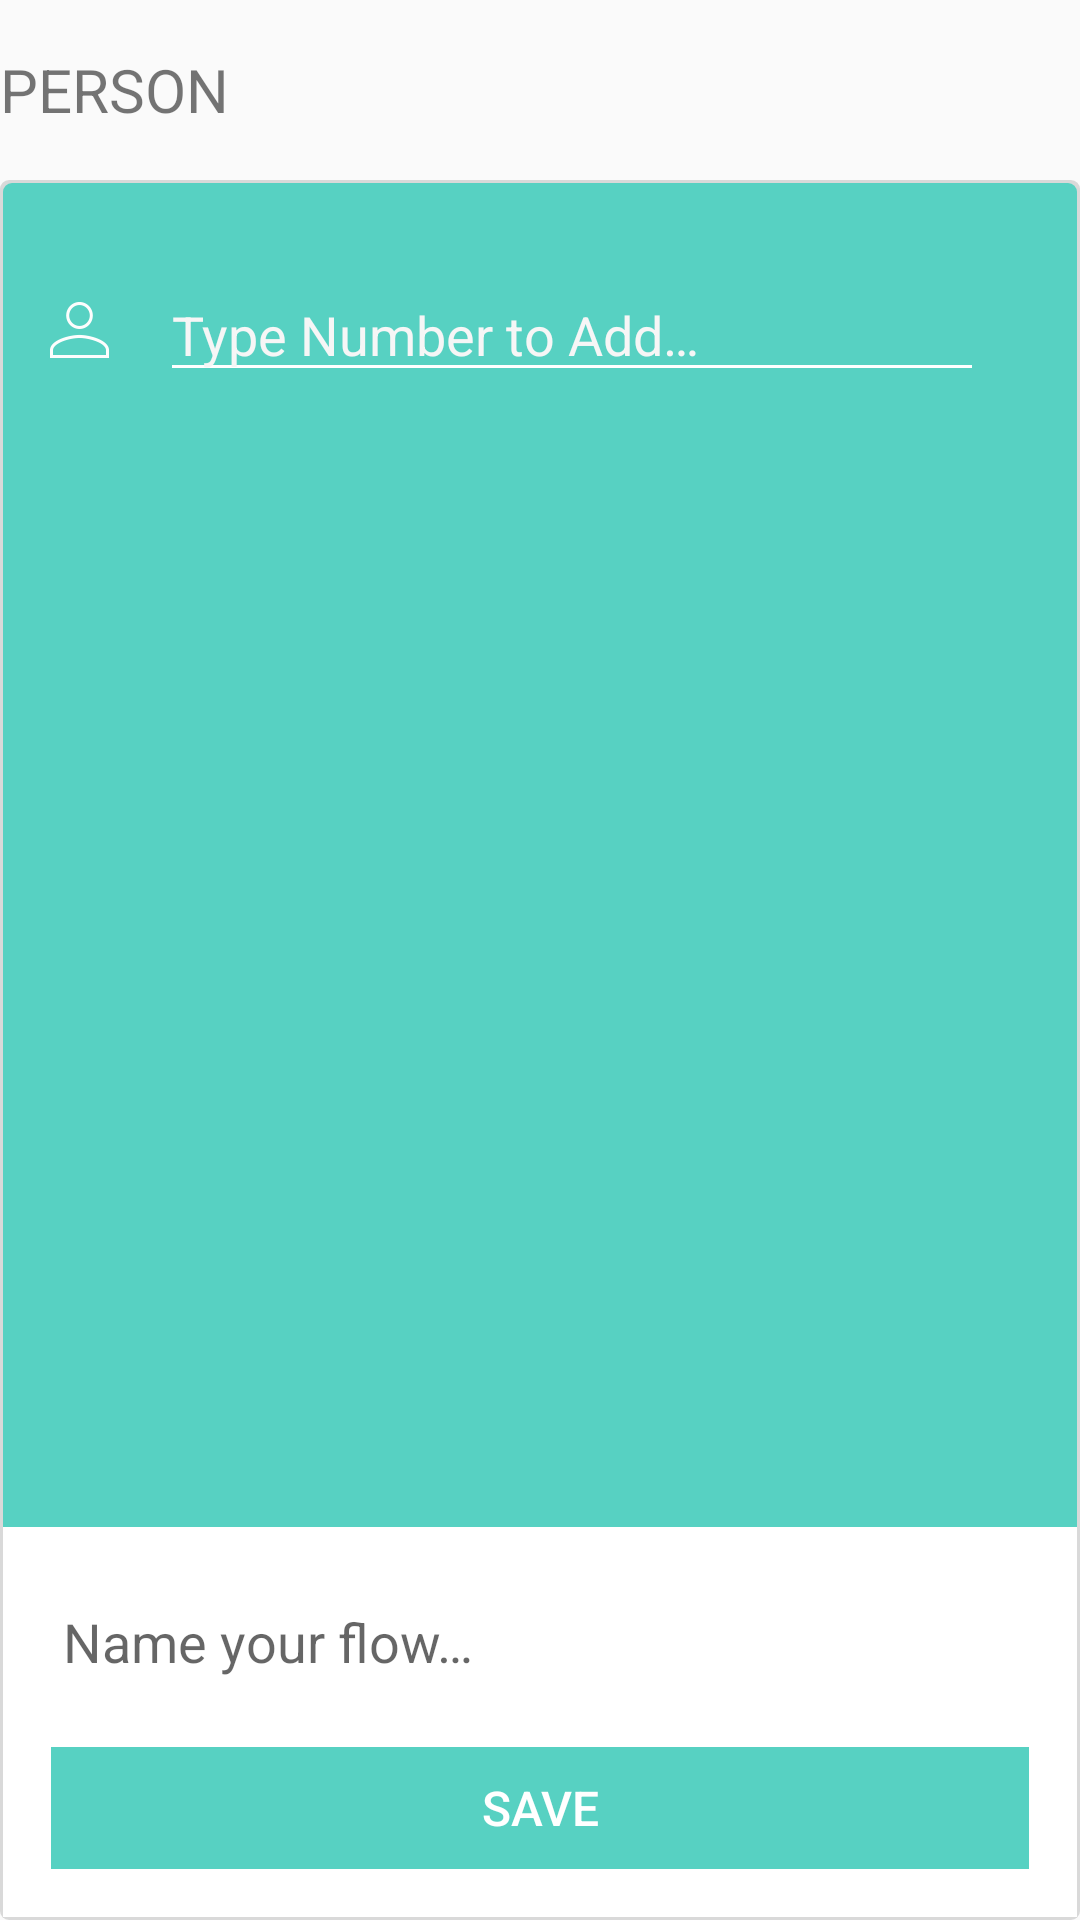

Here is an Android app screen rendered from its layout file. Give the layout XML and the strings, colors and styles it references.
<!-- AndroidManifest.xml: application theme AppTheme -->
<!-- res/layout/activity_set_flow_name.xml -->
<?xml version="1.0" encoding="utf-8"?>
<RelativeLayout
   xmlns:android="http://schemas.android.com/apk/res/android"
   xmlns:tools="http://schemas.android.com/tools"
   android:layout_width="match_parent"
   android:layout_height="match_parent"
   android:layout_marginLeft="@dimen/card_horizontal_margin"
   android:layout_marginRight="@dimen/card_horizontal_margin"
   android:layout_marginBottom="@dimen/card_vertical_margin"
   tools:context=".activity.setflowname.SetFlowNameActivity">

   <RelativeLayout
      android:id="@+id/title_box"
      android:layout_width="match_parent"
      android:layout_height="@dimen/block_height"
      android:layout_alignParentTop="true">

      <TextView
         android:layout_width="wrap_content"
         android:layout_height="wrap_content"
         android:layout_centerVertical="true"
         android:text="@string/set_flow_name_title"
         android:textSize="@dimen/flow_title_text_size"/>

   </RelativeLayout>

   <RelativeLayout
      android:layout_width="match_parent"
      android:layout_height="match_parent"
      android:background="@drawable/bg_rounded_corner_azure"
      android:layout_below="@id/title_box">

      <LinearLayout
         android:id="@+id/location_header"
         android:layout_width="match_parent"
         android:layout_height="@dimen/set_location_header_height"
         android:orientation="horizontal"
         android:gravity="center_vertical"
         android:paddingLeft="@dimen/activity_horizontal_margin"
         android:paddingRight="@dimen/activity_horizontal_margin">

         <ImageView
            android:layout_width="wrap_content"
            android:layout_height="60dp"
            android:src="@drawable/ic_person_white"/>

         <EditText
            android:id="@+id/contact_number_field"
            android:layout_width="0dp"
            android:layout_weight="1"
            android:layout_height="wrap_content"
            android:layout_marginRight="@dimen/activity_horizontal_margin"
            android:layout_marginLeft="@dimen/activity_horizontal_margin"
            android:hint="@string/set_flow_name_mdn_hint"
            android:textColorHint="@color/light_gray"
            android:textColor="@android:color/white"
            android:inputType="phone"/>

      </LinearLayout>

      <RelativeLayout
         android:id="@id/bottom_button"
         android:layout_width="match_parent"
         android:layout_height="@dimen/card_block_height"
         android:layout_alignParentBottom="true"
         android:paddingLeft="@dimen/activity_horizontal_margin"
         android:paddingRight="@dimen/activity_horizontal_margin"
         android:paddingTop="@dimen/activity_vertical_margin"
         android:paddingBottom="@dimen/activity_vertical_margin"
         android:layout_marginLeft="1dp"
         android:layout_marginRight="1dp"
         android:layout_marginBottom="1dp"
         android:background="@android:color/white">

         <EditText
            android:layout_alignParentTop="true"
            android:id="@+id/flow_name_field"
            android:layout_width="match_parent"
            android:layout_height="wrap_content"
            android:layout_marginBottom="@dimen/activity_vertical_margin"
            android:hint="@string/set_flow_name_enter_name"/>

         <Button
            android:id="@+id/save_flow_button"
            android:layout_below="@id/flow_name_field"
            style="?android:attr/borderlessButtonStyle"
            android:layout_width="match_parent"
            android:layout_height="match_parent"
            android:layout_centerInParent="true"
            android:background="@drawable/bottom_flat_button_azure"
            android:text="@string/set_flow_name_continue_button"
            android:textColor="@android:color/white"
            android:textSize="@dimen/standard_font_size" />

      </RelativeLayout>

   </RelativeLayout>

</RelativeLayout>
<!-- resources referenced by this layout -->
<resources>
  <color name="light_gray">#F6F6F6</color>
  <dimen name="activity_horizontal_margin">16dp</dimen>
  <dimen name="activity_vertical_margin">16dp</dimen>
  <dimen name="block_height">60dp</dimen>
  <dimen name="card_block_height">130dp</dimen>
  <dimen name="card_horizontal_margin">30dp</dimen>
  <dimen name="card_vertical_margin">40dp</dimen>
  <dimen name="flow_title_text_size">20sp</dimen>
  <dimen name="set_location_header_height">100dp</dimen>
  <dimen name="standard_font_size">16sp</dimen>
  <!-- drawable bg_rounded_corner_azure (drawable) -->
  <?xml version="1.0" encoding="UTF-8"?>
  <layer-list xmlns:android="http://schemas.android.com/apk/res/android">
     <item>
        <shape android:shape="rectangle">
           <solid android:color="#22000000"/>
           <corners android:radius="3dp" />
        </shape>
     </item>
  
     <item
        android:left="1dp"
        android:right= "1dp"
        android:top="1dp"
        android:bottom="1dp">
        <shape>
           <solid android:color="@color/mainBlue"/>
           <corners android:radius="3dp"/>
           <padding android:left="0dp" android:top="0dp" android:right="0dp" android:bottom="0dp" />
        </shape>
     </item>
  </layer-list>
  <!-- drawable bottom_flat_button_azure (drawable) -->
  <?xml version="1.0" encoding="utf-8"?>
  <selector xmlns:android="http://schemas.android.com/apk/res/android">
     <item android:drawable="@color/mainBlueDark" android:state_focused="true" android:state_pressed="true"/>
     <item android:drawable="@color/mainBlueDark" android:state_focused="false" android:state_pressed="true"/>
     <item android:drawable="@color/mainBlueDark" android:state_focused="true"/>
     <item android:drawable="@color/mainBlue" android:state_focused="false" android:state_pressed="false"/>
  </selector>
  <!-- drawable ic_person_white: png bitmap (drawable-xxhdpi, 18953 bytes) -->
  <string name="set_flow_name_continue_button">SAVE</string>
  <string name="set_flow_name_enter_name">Name your flow…</string>
  <string name="set_flow_name_mdn_hint">Type Number to Add…</string>
  <string name="set_flow_name_title">PERSON</string>
  <style name="AppTheme" parent="Theme.AppCompat.Light.NoActionBar">
        
        <item name="colorPrimary">@color/colorPrimary</item>
        <item name="colorPrimaryDark">@color/colorPrimaryDark</item>
        <item name="colorAccent">@color/colorAccent</item>
        <item name="colorControlNormal">@android:color/white</item>
        <item name="colorControlActivated">@color/light_gray</item>
        <item name="colorControlHighlight">@color/light_gray</item>
     </style>
  <color name="mainBlue">#57D1C2</color>
  <color name="mainBlueDark">#34d1bf</color>
  <color name="colorPrimary">@color/mainPurple</color>
  <color name="colorPrimaryDark">@color/mainPurpleDark</color>
  <color name="colorAccent">#FF4081</color>
  <color name="mainPurple">#9885E1</color>
  <color name="mainPurpleDark">#785BE3</color>
</resources>
